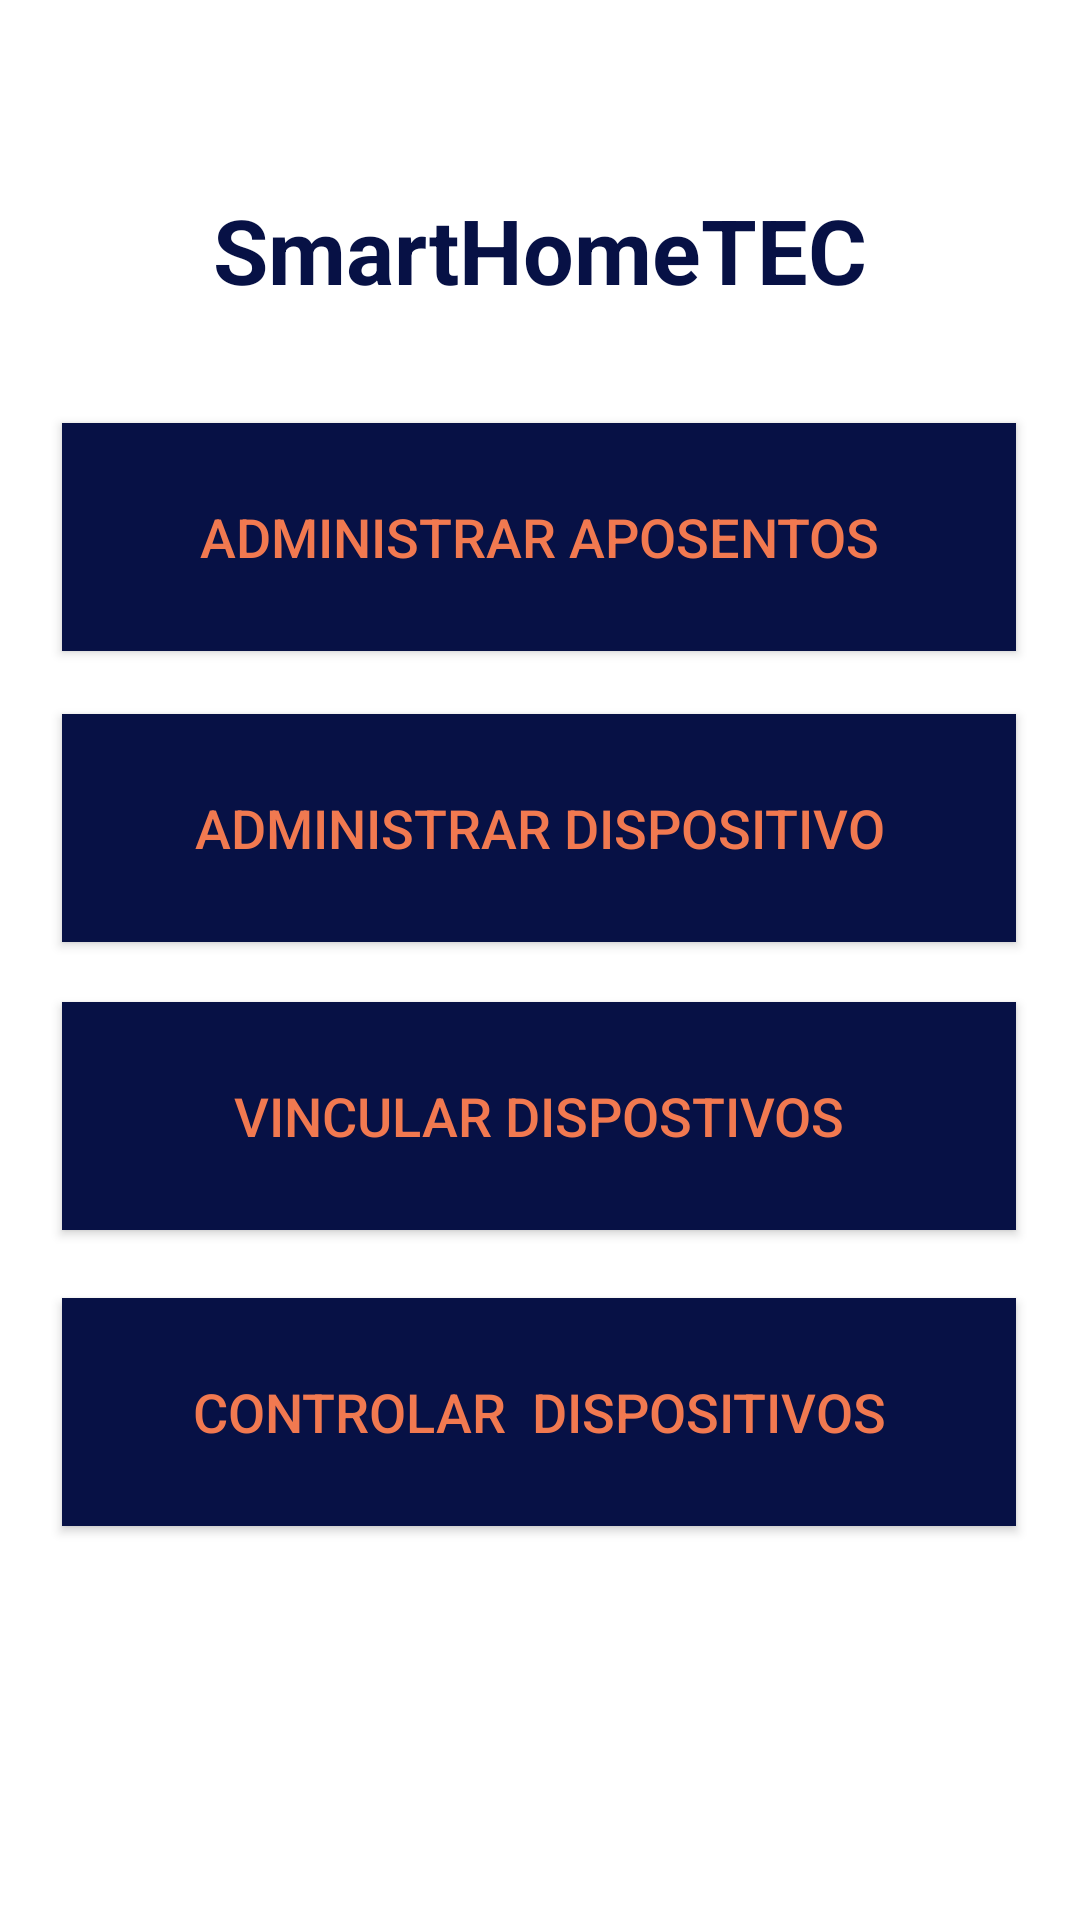

The Android layout XML behind this screen, and the referenced resources:
<!-- AndroidManifest.xml: application theme AppTheme -->
<!-- res/layout/menu.xml -->
<?xml version="1.0" encoding="utf-8"?>
<androidx.constraintlayout.widget.ConstraintLayout xmlns:android="http://schemas.android.com/apk/res/android"
    xmlns:app="http://schemas.android.com/apk/res-auto"
    android:layout_width="match_parent"
    android:layout_height="match_parent"
    android:background="#FFFFFF">

    <Button
        android:id="@+id/btnmenu1"
        android:layout_width="318dp"
        android:layout_height="76dp"
        android:background="#071145"
        android:gravity="clip_horizontal|center_horizontal|center_vertical"
        android:text="Administrar Dispositivo"
        android:textColor="#f17950"
        android:textSize="18sp"
        app:layout_constraintBottom_toBottomOf="parent"
        app:layout_constraintEnd_toEndOf="parent"
        app:layout_constraintHorizontal_bias="0.494"
        app:layout_constraintStart_toStartOf="parent"
        app:layout_constraintTop_toTopOf="parent"
        app:layout_constraintVertical_bias="0.422" />

    <Button
        android:id="@+id/btnmenu2"
        android:layout_width="318dp"
        android:layout_height="76dp"
        android:background="#071145"
        android:gravity="clip_horizontal|center_horizontal|center_vertical"
        android:text="Vincular dispostivos"
        android:textColor="#f17950"
        android:textSize="18sp"
        app:layout_constraintBottom_toBottomOf="parent"
        app:layout_constraintEnd_toEndOf="parent"
        app:layout_constraintHorizontal_bias="0.494"
        app:layout_constraintStart_toStartOf="parent"
        app:layout_constraintTop_toTopOf="parent"
        app:layout_constraintVertical_bias="0.592" />

    <Button
        android:id="@+id/btnmenu3"
        android:layout_width="318dp"
        android:layout_height="76dp"
        android:background="#071145"
        android:gravity="clip_horizontal|center_horizontal|center_vertical"
        android:text="controlar  dispositivos"
        android:textColor="#f17950"
        android:textSize="18sp"
        app:layout_constraintBottom_toBottomOf="parent"
        app:layout_constraintEnd_toEndOf="parent"
        app:layout_constraintHorizontal_bias="0.494"
        app:layout_constraintStart_toStartOf="parent"
        app:layout_constraintTop_toTopOf="parent"
        app:layout_constraintVertical_bias="0.767" />

    <Button
        android:id="@+id/btnmenu"
        android:layout_width="318dp"
        android:layout_height="76dp"
        android:background="#071145"
        android:gravity="clip_horizontal|center_horizontal|center_vertical"
        android:text="Administrar Aposentos"
        android:textColor="#f17950"
        android:textSize="18sp"
        app:layout_constraintBottom_toBottomOf="parent"
        app:layout_constraintEnd_toEndOf="parent"
        app:layout_constraintHorizontal_bias="0.494"
        app:layout_constraintStart_toStartOf="parent"
        app:layout_constraintTop_toTopOf="parent"
        app:layout_constraintVertical_bias="0.25" />

    <TextView
        android:id="@+id/lbltitulo6"
        android:layout_width="248dp"
        android:layout_height="89dp"
        android:gravity="clip_horizontal|center_horizontal|center_vertical"
        android:text="SmartHomeTEC"
        android:textColor="#FF071145"
        android:textSize="30sp"
        android:textStyle="bold"
        app:layout_constraintBottom_toBottomOf="parent"
        app:layout_constraintLeft_toLeftOf="parent"
        app:layout_constraintRight_toRightOf="parent"
        app:layout_constraintTop_toTopOf="parent"
        app:layout_constraintVertical_bias="0.07" />
</androidx.constraintlayout.widget.ConstraintLayout>
<!-- resources referenced by this layout -->
<resources>

</resources>
